Run: headless pygame with SDL's dummy video driver; simulated clock (each Clock.tick advances the game by its frame time, no real sleeping); random seed 0; keys injected as events and as key.get_pressed() state; no mouse input.
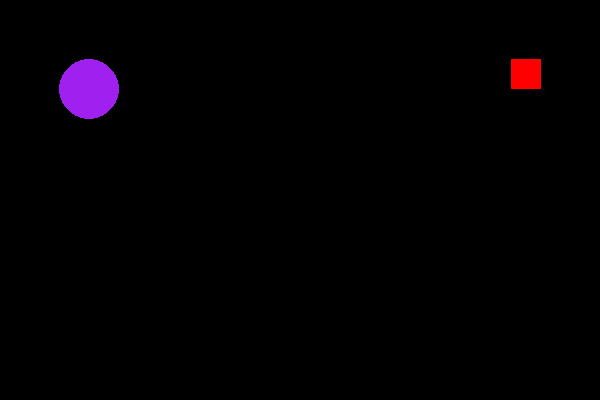
Frame 1 of 4 · flips 1–60 · no input
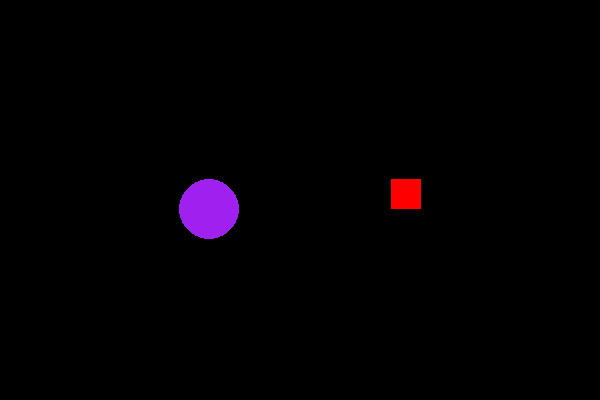
Frame 2 of 4 · flips 61–180 · tapped SPACE, RETURN · held RIGHT (→), D
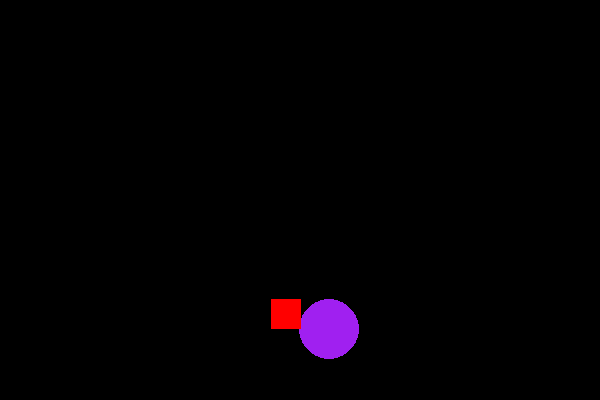
Frame 3 of 4 · flips 181–300 · held DOWN (↓), S
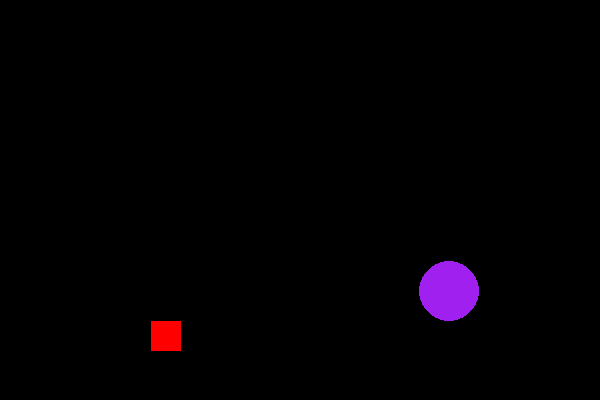
Frame 4 of 4 · flips 301–420 · held LEFT (←), A, UP (↑), W

The pygame program that drew these frames:

# NAME OF AUTHOR:  Jake Pommainville
# NAME OF THE PROGRAM:  ScreenSaver
# DATE OF CREATION:  25/1/2022
# PURPOSE OF PROGRAM:  Is a screensaver
import pygame, sys
from pygame import Color, draw, display, time

# starts py game
pygame.init()
clock = time.Clock()
# sets game resolution (can change to anything you want so long as its 30+, 30+)
res = (600, 400)
gameDisplay = display.set_mode(res)

# def both shapes pos
x = 30
y = 30
x1 = res[0]-30
y1 = 0

# def radius for the circle
radius = 30

# def direction variables for both shapes
directionx = 0
directiony = 0
directionx1 = 1
directiony1 = 0

# def the colors of the images drawn on the screen
backgroundcolor = 'black'
circlecolor = 'purple'
rectanglecolor = 'red'

while True:
    # makes Closing work smoothly, and x button function
    for event in pygame.event.get():
        if event.type == pygame.QUIT: sys.exit()
    # sets background color
    gameDisplay.fill(Color(backgroundcolor))

    # draws the 2 different shapes
    draw.circle(gameDisplay, Color(circlecolor), (x, y), radius)
    draw.rect(gameDisplay, Color(rectanglecolor), (x1, y1, 30, 30))

    # makes it show up
    display.flip()

    # moves the shapes, and chooses their direction
    if x1 == res[0]-30:
        directionx1 = 1
    elif x1 == 0:
        directionx1 = 0
    if y1 == res[1]-30:
        directiony1 = 1
    elif y1 == 0:
        directiony1 = 0
    if x == res[0]-30:
        directionx = 1
    elif x == 30:
        directionx = 0
    if y == res[1]-30:
        directiony = 1
    elif y == 30:
        directiony = 0
    if directionx1 == 0:
        x1 = x1 + 1
    else:
        x1 = x1 - 1
    if directiony1 == 0:
        y1 = y1 + 1
    else:
        y1 = y1 - 1
    if directionx == 0:
        x = x + 1
    else:
        x = x - 1
    if directiony == 0:
        y = y + 1
    else:
        y = y - 1

    clock.tick(60)
